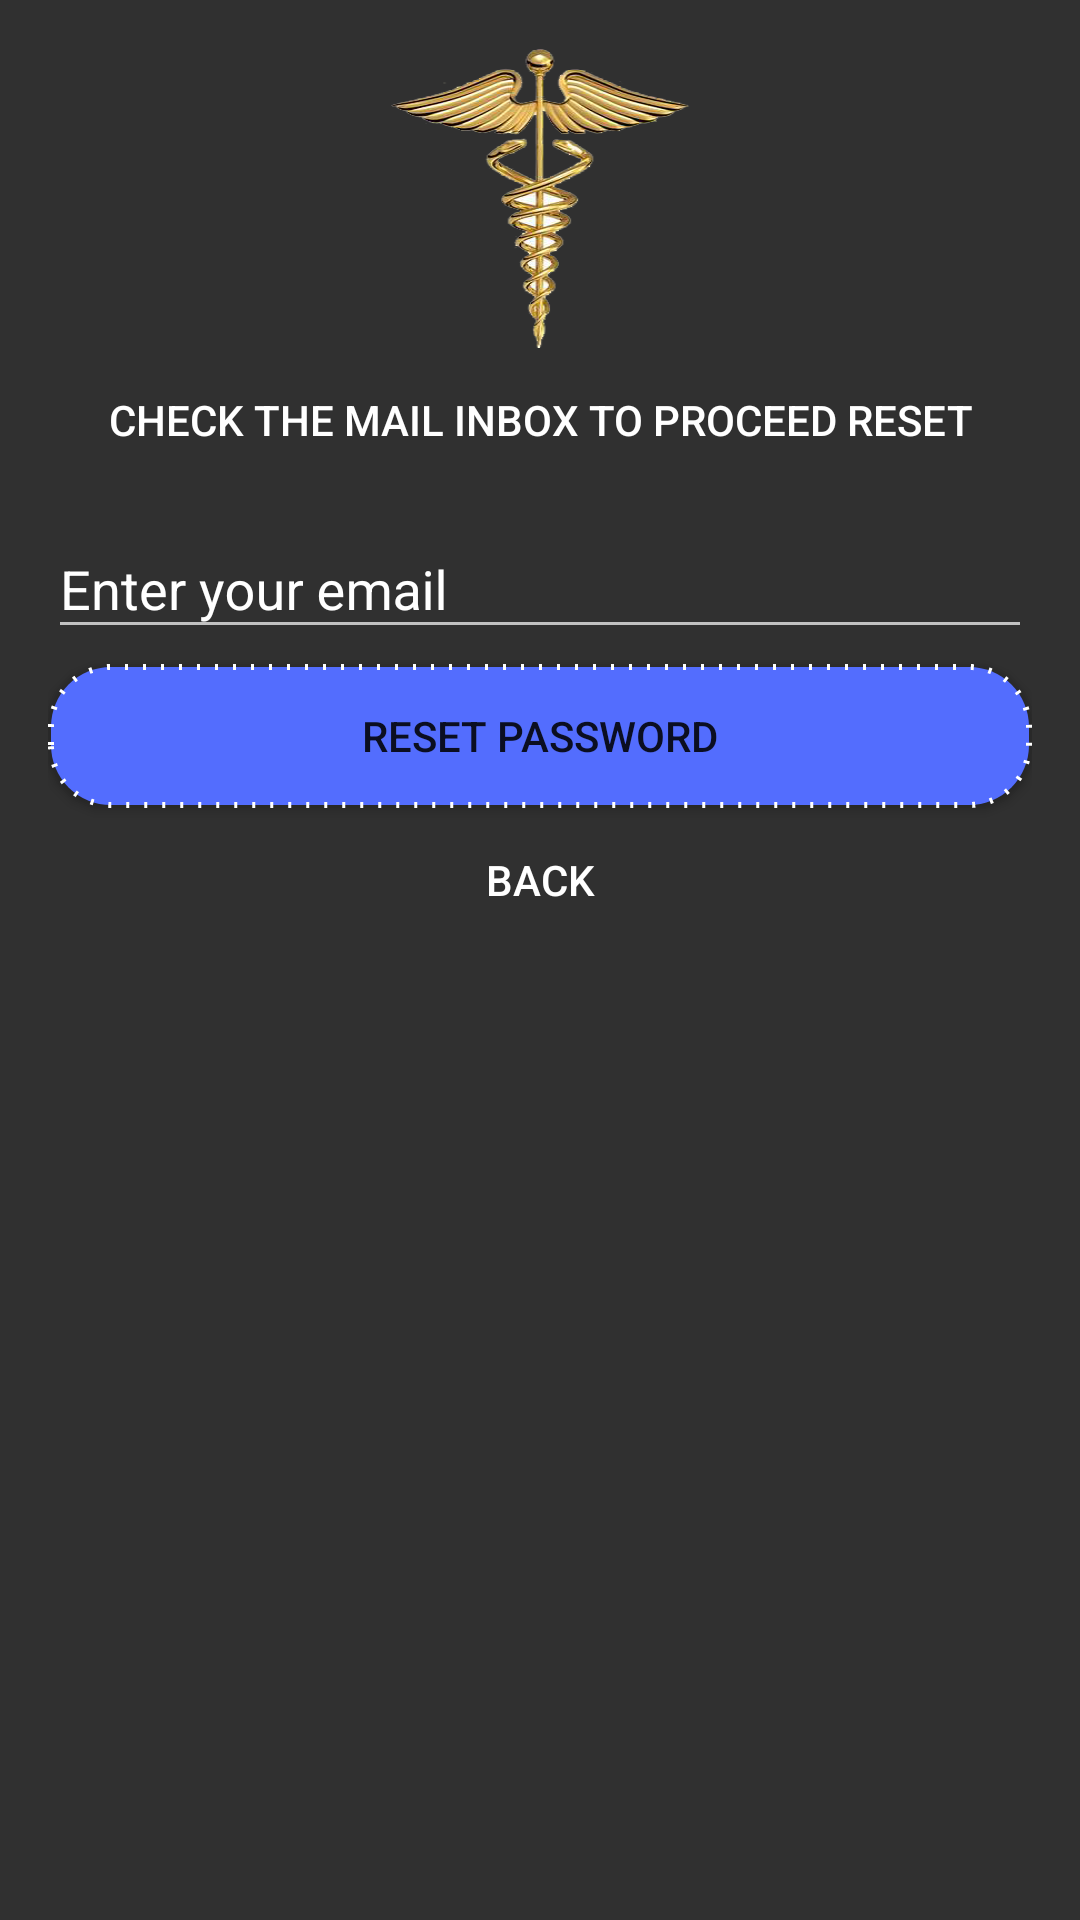

Android layout source for this screen:
<!-- AndroidManifest.xml: application theme AppTheme -->
<!-- res/layout/activity_forgot_password.xml -->
<?xml version="1.0" encoding="utf-8"?>
<RelativeLayout xmlns:android="http://schemas.android.com/apk/res/android"
    xmlns:tools="http://schemas.android.com/tools"
    android:id="@+id/activity_forgot_password"
    android:layout_width="match_parent"
    android:layout_height="match_parent"
    android:paddingBottom="@dimen/activity_vertical_margin"
    android:paddingLeft="@dimen/activity_horizontal_margin"
    android:paddingRight="@dimen/activity_horizontal_margin"
    android:paddingTop="@dimen/activity_vertical_margin"
    android:background="@drawable/bgpicfi"
    tools:context="com.example.mike4christ.medmanager.ForgotPassword">

    <ImageView
        android:id="@+id/icon"
        android:layout_alignParentTop="true"
        android:layout_centerHorizontal="true"
        android:background="@drawable/medical_logo"
        android:layout_width="100dp"
        android:contentDescription="icon"
        android:layout_height="100dp" />

    <TextView
        android:layout_below="@+id/icon"
        android:id="@+id/forgot_message"
        android:layout_centerHorizontal="true"
        android:text="@string/check_the_mail_inbox_to_proceed_reset"
        android:layout_width="wrap_content"
        android:layout_height="wrap_content"
        style="@style/Widget.AppCompat.Button.Borderless"
        android:textColor="#ffffff"
        />

    <android.support.design.widget.TextInputLayout
        android:layout_below="@+id/forgot_message"
        android:id="@+id/forgot_input_email"
        android:layout_width="match_parent"
        android:textColorHint="#ffffff"
        android:layout_height="wrap_content"
        >

        <EditText
            android:id="@+id/forgot_email"
            android:hint="@string/enter_your_email"
            android:inputType="textEmailAddress"
            android:maxLines="1"
            android:layout_width="match_parent"
            android:layout_height="wrap_content" />

    </android.support.design.widget.TextInputLayout>



    <Button
        android:layout_below="@+id/forgot_input_email"
        android:id="@+id/forgot_btn_reset"
        android:text="@string/reset_password"
        android:background="@drawable/roundededit"
        android:layout_marginTop="5dp"
        style="@style/Widget.AppCompat.Button.Colored"
        android:layout_width="match_parent"
        android:layout_height="wrap_content" />

    <TextView
        android:layout_below="@+id/forgot_btn_reset"
        android:id="@+id/forgot_btn_back"
        android:layout_centerHorizontal="true"
        android:text="@string/back"
        android:layout_width="wrap_content"
        android:layout_height="wrap_content"
        style="@style/Widget.AppCompat.Button.Borderless"
        android:textColor="#ffffff"
        />

</RelativeLayout>
<!-- resources referenced by this layout -->
<resources>
  <dimen name="activity_horizontal_margin">16dp</dimen>
  <dimen name="activity_vertical_margin">16dp</dimen>
  <!-- drawable medical_logo: png bitmap (drawable, 76276 bytes) -->
  <!-- drawable roundededit (drawable) -->
  <?xml version="1.0" encoding="utf-8"?>
  <shape   xmlns:android="http://schemas.android.com/apk/res/android">
      <solid android:color="@color/colorAccent"
  
          />
      <corners
          android:radius="20dp"
          />
      <stroke
          android:dashGap="5dp"
          android:color="#ffffff"
          android:dashWidth="1dp"
          android:width="2dp"
  
          />
  
  
  </shape>
  <string name="back">Back</string>
  <string name="check_the_mail_inbox_to_proceed_reset">Check the Mail Inbox to Proceed Reset</string>
  <string name="enter_your_email">Enter your email</string>
  <string name="reset_password">Reset Password</string>
  <style name="AppTheme" parent="Theme.AppCompat.NoActionBar">
          
          <item name="colorPrimary">@color/colorPrimary</item>
          <item name="colorPrimaryDark">@color/colorPrimaryDark</item>
          <item name="colorAccent">@color/colorAccent</item>
          <item name="actionModeBackground">@color/colorPrimary</item>
          <item name="actionBarPopupTheme">@style/ThemeOverlay.AppCompat</item>
          <item name="android:windowNoTitle">true</item>
          <item name="windowActionModeOverlay">true</item>
      </style>
  <color name="colorAccent">#536DFE</color>
  <color name="colorPrimary">#3F51B5</color>
  <color name="colorPrimaryDark">#303F9F</color>
</resources>
